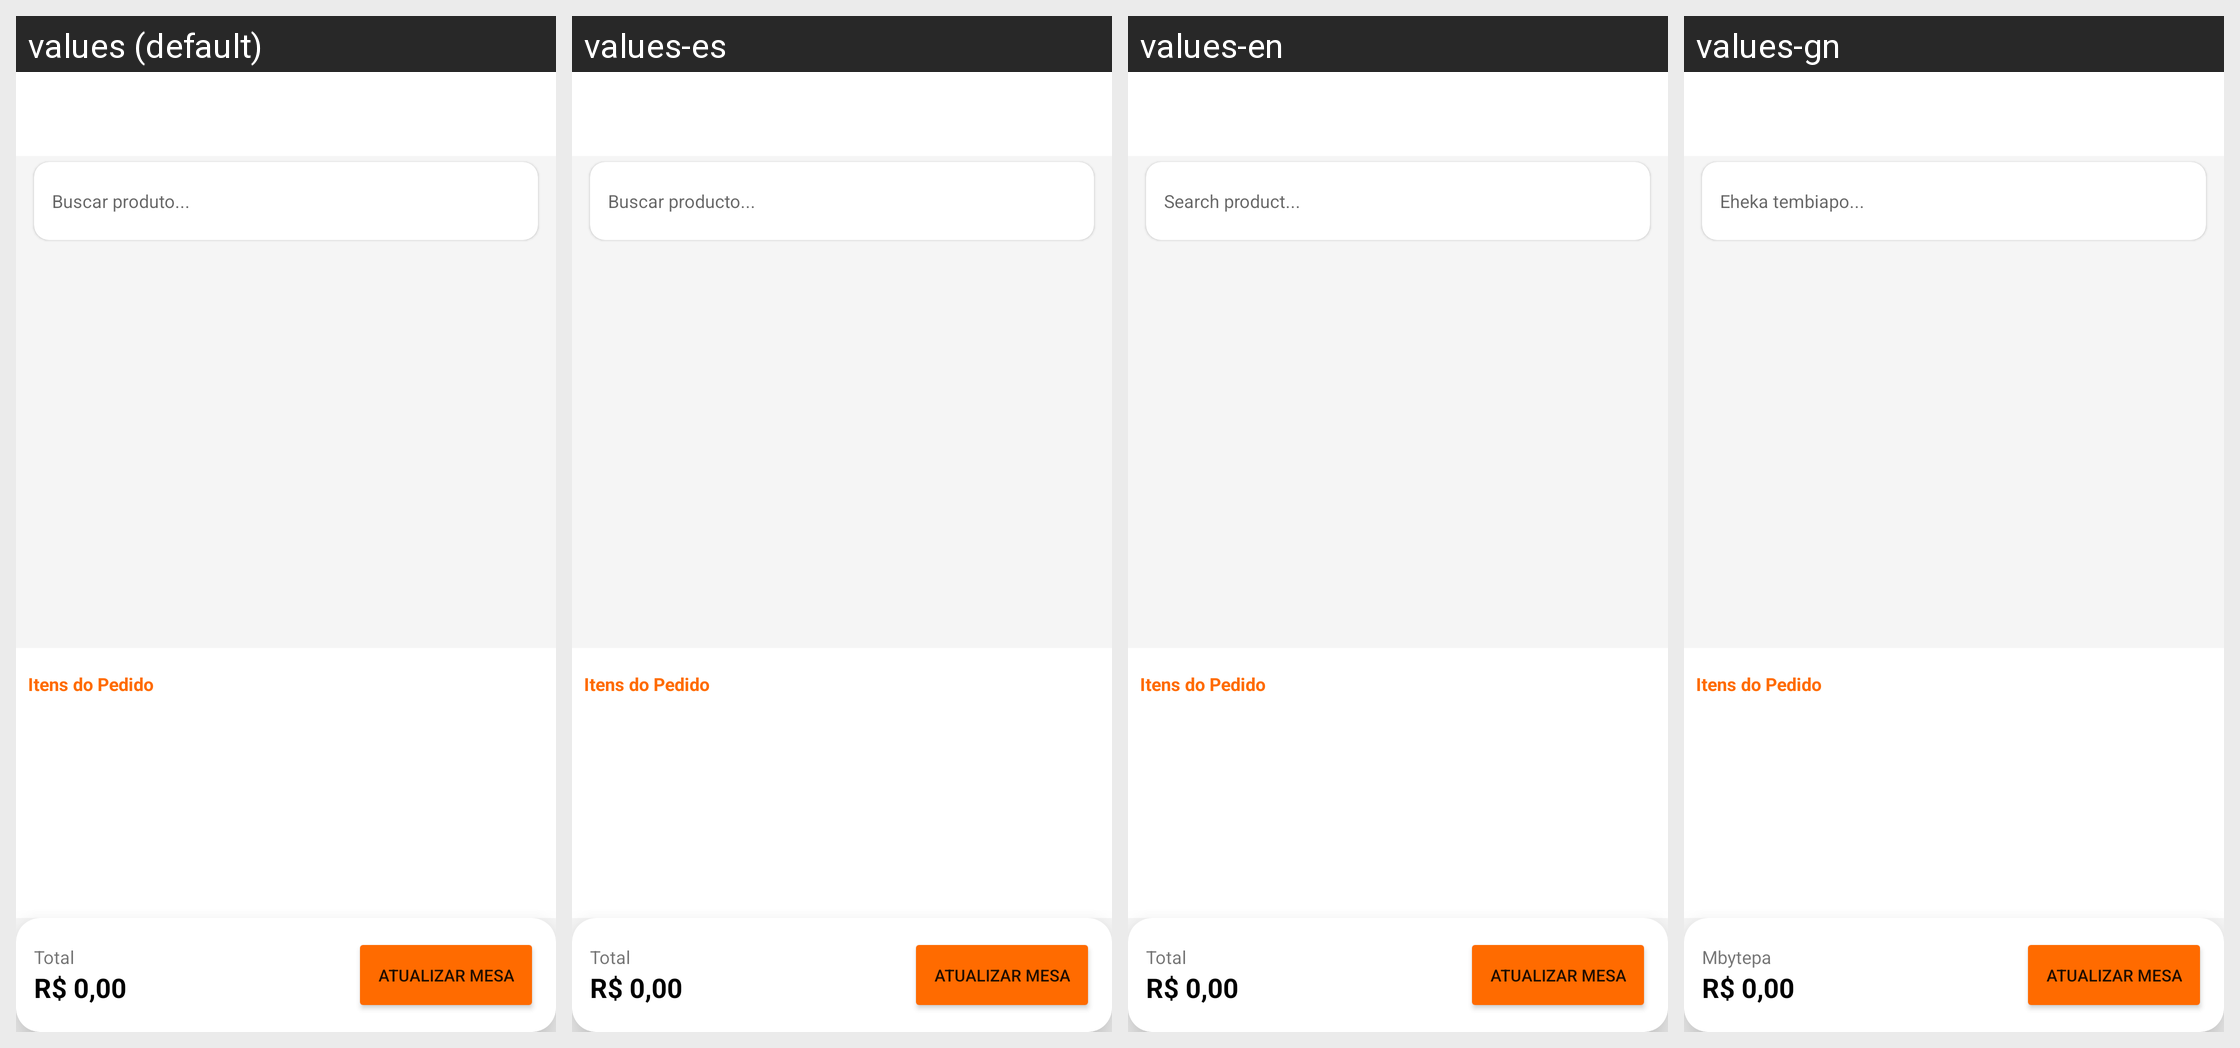

Strings drawn on this Android screen and how each of the app's shown locales translates them:
Android screen res/layout/activity_command_order.xml rendered under 4 locales, left to right: values (default), values-es, values-en, values-gn. Device: Nexus 5 (rendered at 1080×1920; each locale shown at half size, 540×960, under a caption strip naming it); theme Theme.SmartPosPdvPro.
Strings drawn on this screen, with the default value and each locale's value (text and hints the layout hard-codes, and strings that could not be matched under every locale, appear in the picture but are not listed):

search_product
  values: Buscar produto...
  values-es: Buscar producto...
  values-en: Search product...
  values-gn: Eheka tembiapo...

total
  values: Total
  values-es: Total
  values-en: Total
  values-gn: Mbytepa

update_table
  values: ATUALIZAR MESA
  values-es: ATUALIZAR MESA  [not translated; the default value is used]
  values-en: ATUALIZAR MESA  [not translated; the default value is used]
  values-gn: ATUALIZAR MESA  [not translated; the default value is used]
